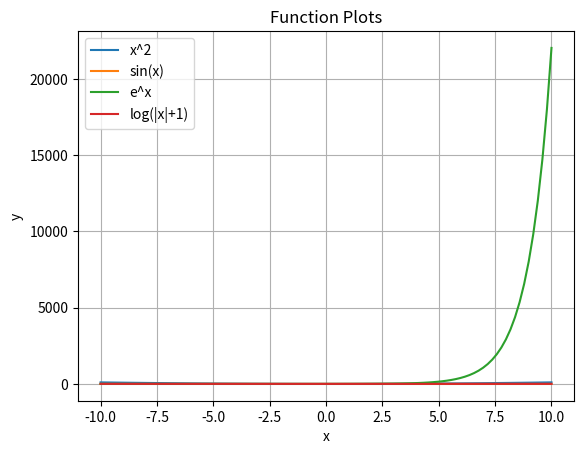

The script that saved this image:
import numpy as np
import matplotlib.pyplot as plt

x = np.linspace(-10, 10, 100)
y1, y2, y3, y4 = x**2, np.sin(x), np.exp(x), np.log(np.abs(x) + 1)
plt.plot(x, y1, label="x^2")
plt.plot(x, y2, label="sin(x)")
plt.plot(x, y3, label="e^x")
plt.plot(x, y4, label="log(|x|+1)")
plt.legend()
plt.grid()
plt.xlabel("x")
plt.ylabel("y")
plt.title("Function Plots")
plt.show()
